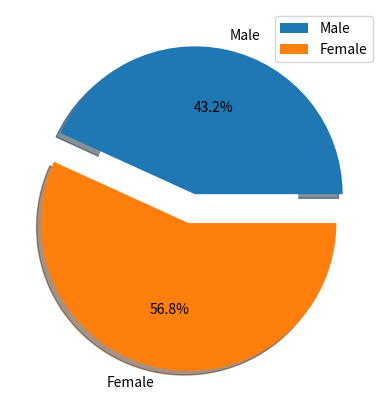

This chart was generated by the following Python code:
#Gender	    Percentage of users
#Male	        43.2
#Female	        56.8

import numpy as np
import matplotlib.pyplot as plt
import pandas as pd

data = np.array([43.2,56.8])
data_label = ["Male","Female"]
data_explode = [0,0.2]

centre_circle = plt.Circle((0,0),0.70,fc='white')
fig = plt.gcf()
fig.gca().add_artist(centre_circle)

plt.pie(data, labels = data_label, explode= data_explode, autopct='%1.1f%%', shadow="True")
plt.legend()
plt.show()